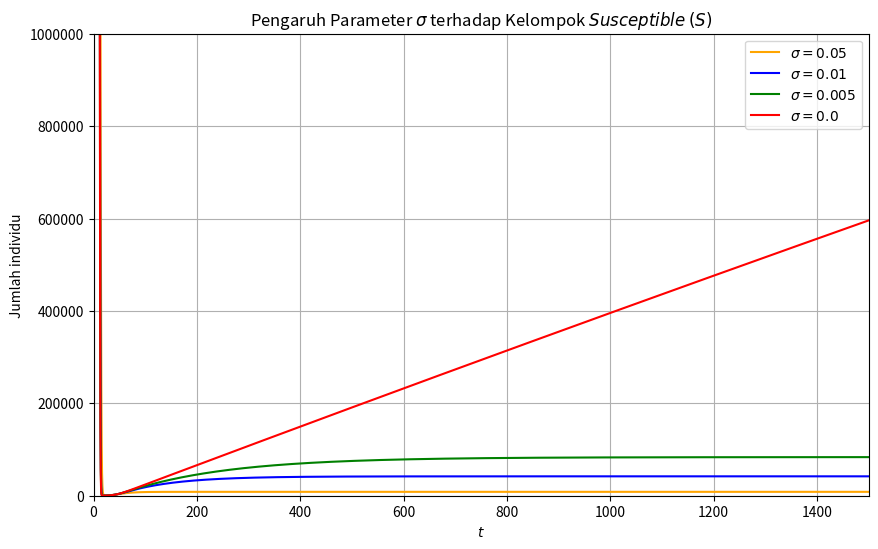

Here is the Python script that generated this plot:
import numpy as np
import matplotlib.pyplot as plt

def dSdt(t,S,IA,IS):
    return Lambda - (beta1*IA*S + beta2*IS*S) - sigma*S - mu1*S

def dEdt(t,S,E,IA,IS):
    return (beta1*IA*S+beta2*IS*S) -alpha*E - mu2*E
    
def dIAdt(t,E,IA):
    return p*alpha*E - kappa*IA - gamma1*IA - mu2*IA

def dISdt(t,E,IA,IS,Z0):
    return (1-p)*alpha*E - gamma2*IS + (beta1*Z0*IA+beta2*Z0*IS) + kappa*IA - mu2*IS

def dZdt(t,S,IA,IS,Z):
    return gamma1*IA + gamma2*IS + sigma*S - xi*Z - mu1*Z 

def dZ0dt(t,IA,IS,Z,Z0):
    return xi*Z - (beta1*Z0*IA+beta2*Z0*IS)- mu1*Z0

def rk4(dSdt,dEdt,dIAdt,dISdt,dZdt,dZ0dt,a,b,h,S_init,E_init,IA_init,IS_init,Z_init,Z0_init,warna):
    global sigma, Lambda, beta1, beta2, mu1, mu2, alpha, kappa, gamma1, gamma2, xi, p
    
    if warna == 'red':
        sigma = 0.
    elif warna == 'green':
        sigma = 0.005
    elif warna == 'blue':
        sigma = 0.01
    elif warna == 'orange':
        sigma = 0.05
   
    Lambda = (10**7)/(365*65)
    beta1 = 1.727*(10**-7)
    beta2 = 7.478*(10**-7)
    mu1 = 1/(365*65)
    mu2 = 0.082
    alpha = 1/(5.2)
    kappa = 0.19
    gamma1 = 1/10
    gamma2 = 1/14
    xi = 5*(10**-7)
    p=0.2
    
    n = int((b-a)/h + 1)
    
    t_s = a + np.arange(n)*h
    S_s = np.zeros(n)
    E_s = np.zeros(n)
    IA_s = np.zeros(n)
    IS_s = np.zeros(n)
    Z_s = np.zeros(n)
    Z0_s = np.zeros(n)
    
    S = S_init
    E = E_init
    IA = IA_init
    IS = IS_init
    Z = Z_init
    Z0 = Z0_init
    
    for j,t in enumerate(t_s):
        S_s[j] = S
        E_s[j] = E
        IA_s[j] = IA
        IS_s[j] = IS
        Z_s[j] = Z
        Z0_s[j] = Z0
        
        k1S = dSdt(t,S,IA,IS)
        k1E = dEdt(t,S,E,IA,IS)
        k1IA = dIAdt(t,E,IA)
        k1IS = dISdt(t,E,IA,IS,Z0)
        k1Z = dZdt(t,S,IA,IS,Z)
        k1Z0 = dZ0dt(t,IA,IS,Z,Z0)
        
        k2S = dSdt(t+(1/2)*h, S+(1/2)*k1S*h, IA+(1/2)*k1IA*h, IS+(1/2)*k1IS*h)
        k2E = dEdt(t+(1/2)*h, S+(1/2)*k1S*h, E+(1/2)*k1E*h, IA+(1/2)*k1IA*h, IS+(1/2)*k1IS*h)
        k2IA = dIAdt(t+(1/2)*h, E+(1/2)*k1E*h, IA+(1/2)*k1IA*h)
        k2IS = dISdt(t+(1/2)*h, E+(1/2)*k1E*h, IA+(1/2)*k1IA*h, IS+(1/2)*k1IS*h, Z0+(1/2)*k1Z0*h)
        k2Z = dZdt(t+(1/2)*h, S+(1/2)*k1S*h, IA+(1/2)*k1IA*h, IS+(1/2)*k1IS*h, Z+(1/2)*k1Z*h)
        k2Z0 = dZ0dt(t+(1/2)*h, IA+(1/2)*k1IA*h, IS+(1/2)*k1IS*h, Z+(1/2)*k1Z*h, Z0+(1/2)*k1Z0*h)
        
        k3S = dSdt(t+(1/2)*h, S+(1/2)*k2S*h, IA+(1/2)*k2IA*h, IS+(1/2)*k2IS*h)
        k3E = dEdt(t+(1/2)*h, S+(1/2)*k2S*h, E+(1/2)*k2E*h, IA+(1/2)*k2IA*h, IS+(1/2)*k2IS*h)
        k3IA = dIAdt(t+(1/2)*h, E+(1/2)*k2E*h, IA+(1/2)*k2IA*h)
        k3IS = dISdt(t+(1/2)*h, E+(1/2)*k2E*h, IA+(1/2)*k2IA*h, IS+(1/2)*k2IS*h, Z0+(1/2)*k2Z0*h)
        k3Z = dZdt(t+(1/2)*h, S+(1/2)*k2S*h, IA+(1/2)*k2IA*h, IS+(1/2)*k2IS*h, Z+(1/2)*k2Z*h)
        k3Z0 = dZ0dt(t+(1/2)*h, IA+(1/2)*k2IA*h, IS+(1/2)*k2IS*h, Z+(1/2)*k1Z*h, Z0+(1/2)*k2Z0*h)
        
        k4S = dSdt(t+h, S+k3S*h, IA+k3IA*h, IS+k3IS*h)
        k4E = dEdt(t+h, S+k3S*h, E+k3E*h, IA+k3IA*h, IS+k3IS*h)
        k4IA = dIAdt(t+h, E+k3E*h, IA+k3IA*h)
        k4IS = dISdt(t+h, E+k3E*h, IA+k3IA*h, IS+k3IS*h, Z0+k3Z0*h)
        k4Z = dZdt(t+h, S+k3S*h, IA+k3IA*h, IS+k3IS*h, Z+k3Z*h)
        k4Z0 = dZ0dt(t+h, IA+k3IA*h, IS+k3IS*h, Z+k3Z*h, Z0+k3Z0*h)
        
        S += (1/6)*(k1S+2*k2S+2*k3S+k4S)*h
        E += (1/6)*(k1E+2*k2E+2*k3E+k4E)*h
        IA += (1/6)*(k1IA+2*k2IA+2*k3IA+k4IA)*h
        IS += (1/6)*(k1IS+2*k2IS+2*k3IS+k4IS)*h
        Z += (1/6)*(k1Z+2*k2Z+2*k3Z+k4Z)*h
        Z0 += (1/6)*(k1Z0+2*k2Z0+2*k3Z0+k4Z0)*h
    
    '''Pilih plot'''
    plt.plot(t_s,S_s, warna, label = '$\sigma = {0}$'.format(sigma))
#    plt.plot(t_s,IA_s, warna, label = '$\sigma = {0}$'.format(sigma))
#    plt.plot(t_s,IS_s, warna, label = '$\sigma = {0}$'.format(sigma))
#    plt.plot(t_s,Z_s, warna , label = '$\sigma = {0}$'.format(sigma))

    return t_s[-1]

rk4(dSdt,dEdt,dIAdt,dISdt,dZdt,dZ0dt,0,1500,0.1,9999500,100,100,100,100,100,'orange')
rk4(dSdt,dEdt,dIAdt,dISdt,dZdt,dZ0dt,0,1500,0.1,9999500,100,100,100,100,100,'blue')
rk4(dSdt,dEdt,dIAdt,dISdt,dZdt,dZ0dt,0,1500,0.1,9999500,100,100,100,100,100,'green')
rk4(dSdt,dEdt,dIAdt,dISdt,dZdt,dZ0dt,0,1500,0.1,9999500,100,100,100,100,100,'red')

plt.grid()
'''Pilih title'''
plt.title('Pengaruh Parameter $\sigma$ terhadap Kelompok $Susceptible$ $(S)$')
#plt.title('Pengaruh Parameter $\sigma$ terhadap Kelompok $Infected$ $Asymptomatic$ $(I_A)$')
#plt.title('Pengaruh Parameter $\sigma$ terhadap Kelompok $Infected$ $Symptomatic$ $(I_S)$')
#plt.title('Pengaruh Parameter $\sigma$ terhadap Kelompok $Recovered$ $(Z)$')

plt.ticklabel_format(useOffset=False, style='plain')
plt.xlabel('$t$')
plt.ylabel('Jumlah individu')

'''Atur axis'''
plt.axis([0,1500,0,1000000]) #S
#plt.axis([0,200,0,10000000]) #S2
#plt.axis([0,70,0,450000]) #IA
#plt.axis([0,70,0,3000000]) #IS
#plt.axis([0,150,0,8000000]) #Z
plt.legend(loc = 'best')

figure = plt.gcf()
figure.set_size_inches(10, 6)
plt.savefig('S.png',dpi=600)

plt.show()